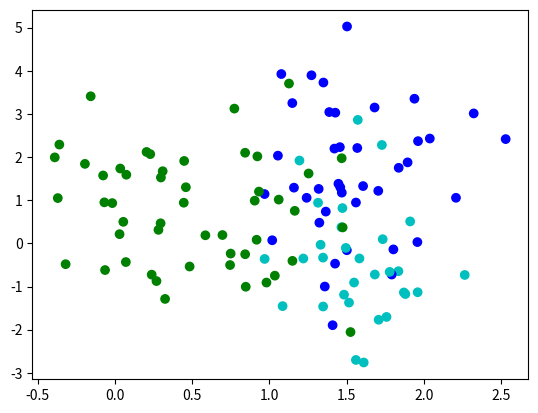
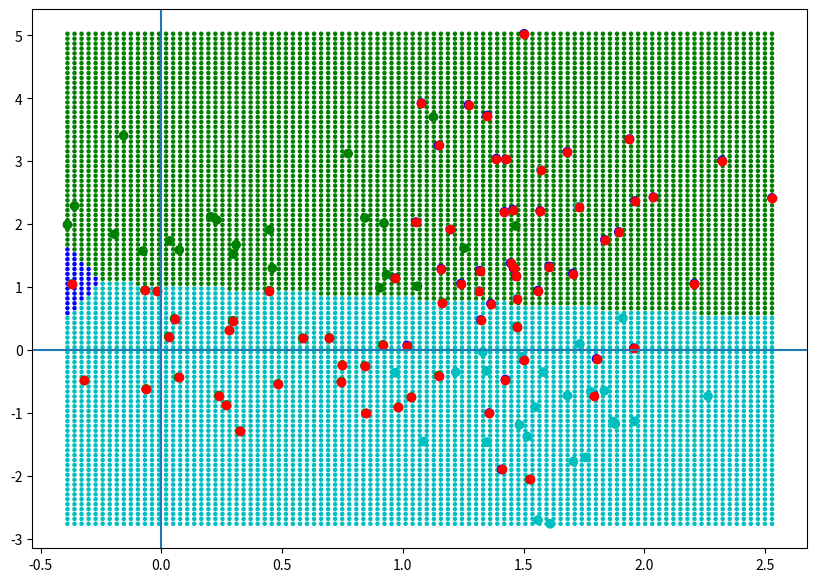

The matplotlib source for these figures, in order:

import numpy as np
from collections import deque
from collections.abc import Iterable
import matplotlib.pyplot as plt

# exercise 0: Questions about hw3?

# exercise 1

# part a.
# write a function that ensures a numpy array-like object has 2 or more dimensions
# - if object already has 2/more dims, returned as is
# - if object has 1 dimension, a dimension of length 1 is added
# you might want to use numpy.ndim and numpy.expand_dims

# part b.
# what does numpy.atleast_2d do?
# test your function and the numpy function on 1d and 2d arrays






# exercise 2
# write a function to return a one-hot encoding matrix given a set of integer values.
# make the one-hot vectors rows in the returned matrix






# exercise 3
# given a vector of real numbers, compute the stables softmax matrix
# (show softmax slide)




# exercise 4
# write a function to compute a confusion table given two integer vectors



# exercise 5
# part a. do a scatter plot of the following 3-class data.
#         use colors green,blue,cyan for classes 0,1,2
 

def gmix_ndv2(*args):
    def f(*counts):
        d = deque()
        for class_num,(n,(m,c)) in enumerate(zip(counts,args)):
            #print(class_num,n,m,c)
            nd = len(m) if isinstance(m,Iterable) else 1
            xy = np.random.multivariate_normal(m,c,n) if nd>1 else np.random.normal(m,c,n)
            xyt = np.column_stack((xy,np.repeat(class_num,n)))
            d.append(xyt)
        data=np.vstack(d)
        np.random.shuffle(data)
        return data[:,:nd], (data[:,nd]).astype(int)
    return f

set1 = (np.array([.5,.5]),np.diag([.2,2]))
set2 = (np.array([1.5,1.5]),np.diag([.1,2]))
set3 = (np.array([1.5,0]),np.diag([.1,2]))
gmixf = gmix_ndv2(set1,set2,set3)

xy,t=gmixf(50,40,30)


# exercise 5 part b.  write code that demonstrates the decision boundaries
# for the "predictor" code below.
# first, look at the provided functions xy_data_range, xy_grid_pts
# can you describe what they do?
# second, look at the 'predict' function. Can you describe what it does?
# note that 'predict' uses the stable_softmax function
# the code randomly chooses values for b,w. why are those dimensions correct?
# what could I have done to make this code more generic?

# finally, use this code and the random b,w vectors and plot the
# resulting decision boundaries and the predictions for the data set
# if a data point is predicted incorrectly, color it red

# utility function - compute min/max values for xy data
def xy_data_range(xy):
    xmin,ymin = np.amin(xy,axis=0)
    xmax,ymax = np.amax(xy,axis=0)
    return (xmin,xmax), (ymin,ymax)
# utility function - given x-grid and y-grid, compute xy data covering a rectangle
# xpts = np.linspace(xmin-margin,xmax+margin,NX)
def xy_grid_pts(xpts,ypts):
    nx = len(xpts); ny = len(ypts)
    return np.column_stack((np.repeat(xpts,ny),np.tile(ypts,nx)))

b=np.random.uniform(size=3).reshape(1,3)
w=np.random.uniform(-1,1,6).reshape(2,3)
def predictf(b,w):
    def predict(x):
        z = b+x@w
        y = stable_softmax(z)
        c = np.argmax(y,axis=1)
        return c
    return predict
predict=predictf(b,w)














# exercise 1

# write a function that ensures a numpy array-like object has 2 or more dimensions
# - if object already has 2/more dims, returned as is
# - if object has 1 dimension, a dimension of length 1 is added
# you might want to use numpy.ndim and numpy.expand_dims

def atleast_2d(x,axis=1):
    return x if np.ndim(x) > 1 else np.expand_dims(x,axis)

# what does numpy.atleast_2d do?
x=np.random.uniform(size=3)
print(x.shape)
print(atleast_2d(x).shape)
print(np.atleast_2d(x).shape)
    
# exercise 2
# write a function to return a one-hot encoding matrix given a set of integer values.
# make the one-hot vectors rows in the returned matrix

def one_hot_simple(y,axis=1):
    z = y.squeeze()
    z = z-np.amin(z)
    nc=np.amax(z)+1
    return np.eye(nc,dtype=int)[z] if axis==1 else np.transpose(np.eye(nc,dtype=int)[z])

y=np.random.randint(0,5,size=20)
print(y,one_hot_simple(y))


# exercise 3
# given a vector of real numbers, compute the softmax matrix
    
# axis=0 if normalizing columns
# would be better if max was over rows/cols
def stable_softmax(a, axis=1):
    aa=np.exp(a-np.amax(a))
    return aa/np.sum(aa,axis) if axis==0 else (aa.T/np.sum(aa,1)).T

a=np.random.uniform(size=12).reshape(4,3)
print(a)
b=stable_softmax(a)
print(b)
print(np.sum(b,axis=1))


# exercise 4
# write a function to compute a confusion table given two integer vectors


def confusion_tab(truth,predict):
    nc=np.max((len(np.unique(truth)),len(np.unique(predict))))
    counts=np.zeros((nc,nc),int)
    min_truth=truth.min()
    for i in range(len(truth)):
        counts[truth[i]-min_truth,predict[i]-min_truth]+=1
    return counts

truth=np.random.randint(low=0,high=6,size=20)
predict=truth
print(confusion_tab(truth,predict))
print(np.sum(1*(truth==predict)))
predict=np.random.randint(low=0,high=6,size=20)
print(confusion_tab(truth,predict))
print(np.sum(1*(truth==predict)))



# exercise 5

def gmix_ndv2(*args):
    def f(*counts):
        d = deque()
        for class_num,(n,(m,c)) in enumerate(zip(counts,args)):
            #print(class_num,n,m,c)
            nd = len(m) if isinstance(m,Iterable) else 1
            xy = np.random.multivariate_normal(m,c,n) if nd>1 else np.random.normal(m,c,n)
            xyt = np.column_stack((xy,np.repeat(class_num,n)))
            d.append(xyt)
        data=np.vstack(d)
        np.random.shuffle(data)
        return data[:,:nd], (data[:,nd]).astype(int)
    return f

set1 = (np.array([.5,.5]),np.diag([.2,2]))
set2 = (np.array([1.5,1.5]),np.diag([.1,2]))
set3 = (np.array([1.5,0]),np.diag([.1,2]))
gmixf = gmix_ndv2(set1,set2,set3)

xy,t=gmixf(50,40,30)

colors =  np.array(['g','b','c'])
plt.scatter(xy[:,0],xy[:,1],c=colors[t])

# assumes x,y data in rows
def xy_data_range(xy):
    xmin,ymin = np.amin(xy,axis=0)
    xmax,ymax = np.amax(xy,axis=0)
    return (xmin,xmax), (ymin,ymax)
# xpts = np.linspace(xmin-margin,xmax+margin,NX)
def xy_grid_pts(xpts,ypts):
    nx = len(xpts); ny = len(ypts)
    return np.column_stack((np.repeat(xpts,ny),np.tile(ypts,nx)))

b=np.random.uniform(size=3).reshape(1,3)
w=np.random.uniform(-1,1,6).reshape(2,3)
def predictf(b,w):
    def predict(x):
        z = b+x@w
        y = stable_softmax(z)
        c = np.argmax(y,axis=1)
        return c
    return predict
predict=predictf(b,w)

xrng,yrng = xy_data_range(xy)
grid = xy_grid_pts(np.linspace(xrng[0],xrng[1],101),np.linspace(yrng[0],yrng[1],101))
grid_pred = predict(grid).astype(int)

plt.figure(figsize=(10,7))
plt.scatter(grid[:,0],grid[:,1],s=5,c=colors[grid_pred])
plt.scatter(xy[:,0],xy[:,1],c=colors[t])
plt.axhline(y=0)
plt.axvline(0)
pred=predict(xy)
bads=np.where(pred != t)
plt.scatter(xy[bads,0],xy[bads,1],c='r')
plt.show()







